Image classification data set "dataset_split" (AnGelo1007/cropintel-ai-platform on GitHub). Class labels (5): corn, eggplant, pepper, rice, tomato.

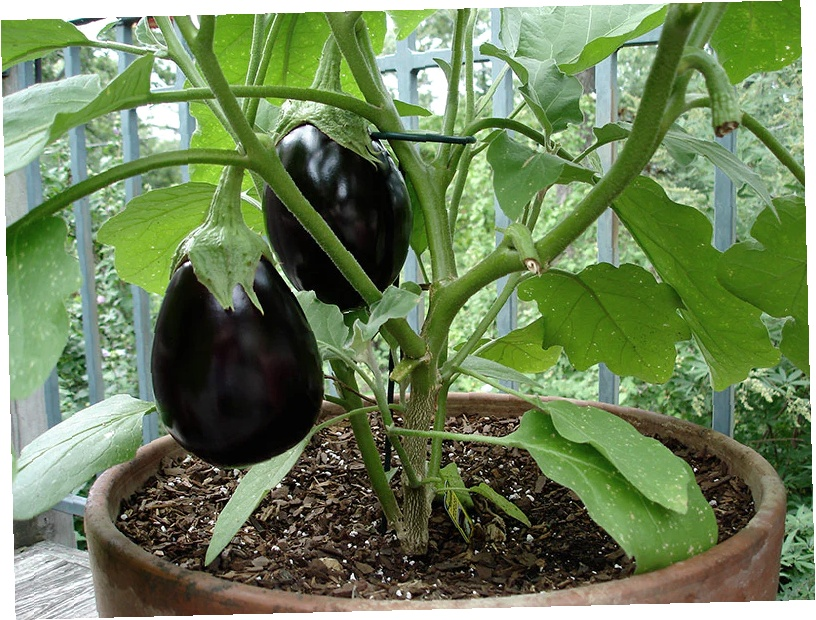
Label: eggplant

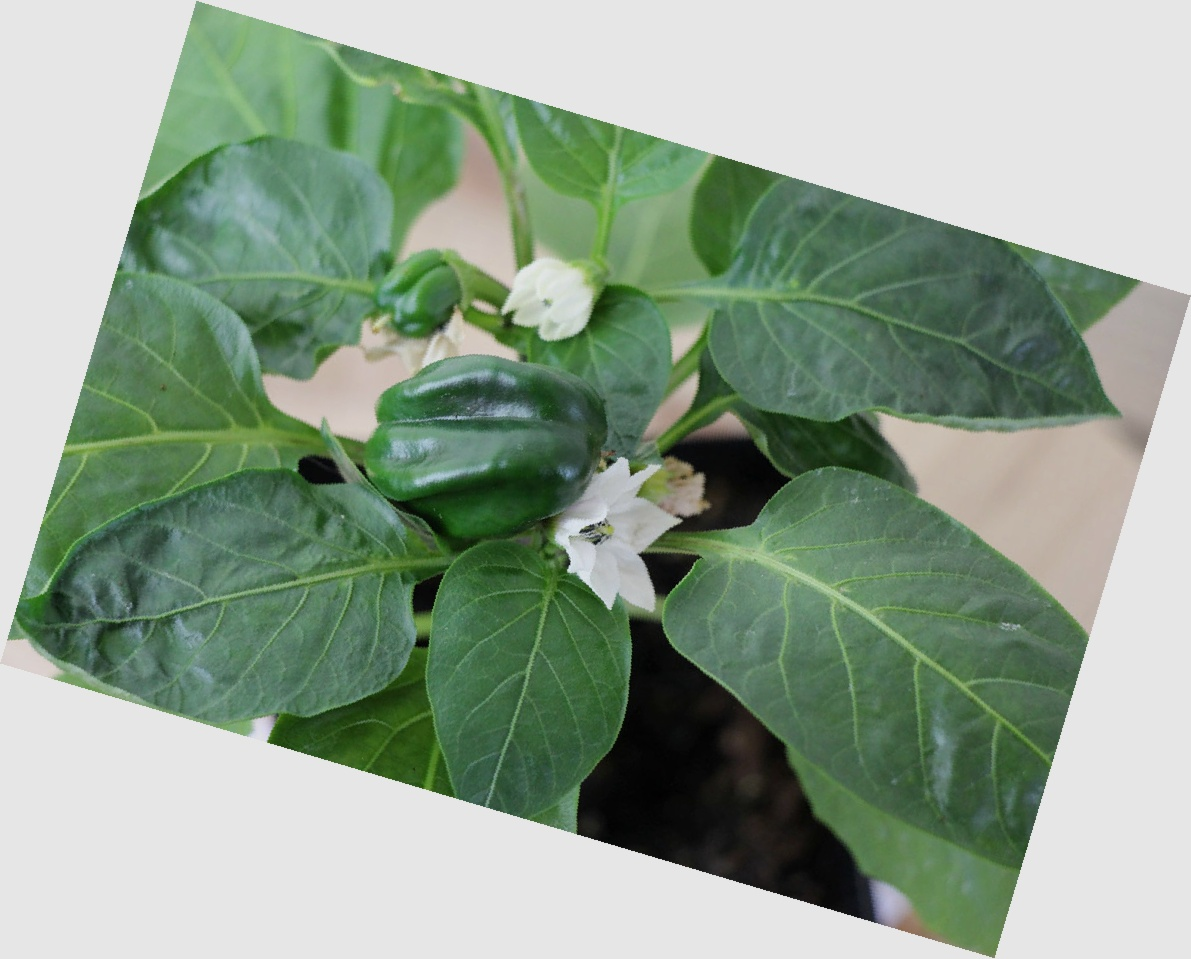
Label: pepper

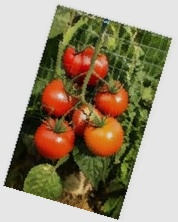
Label: tomato

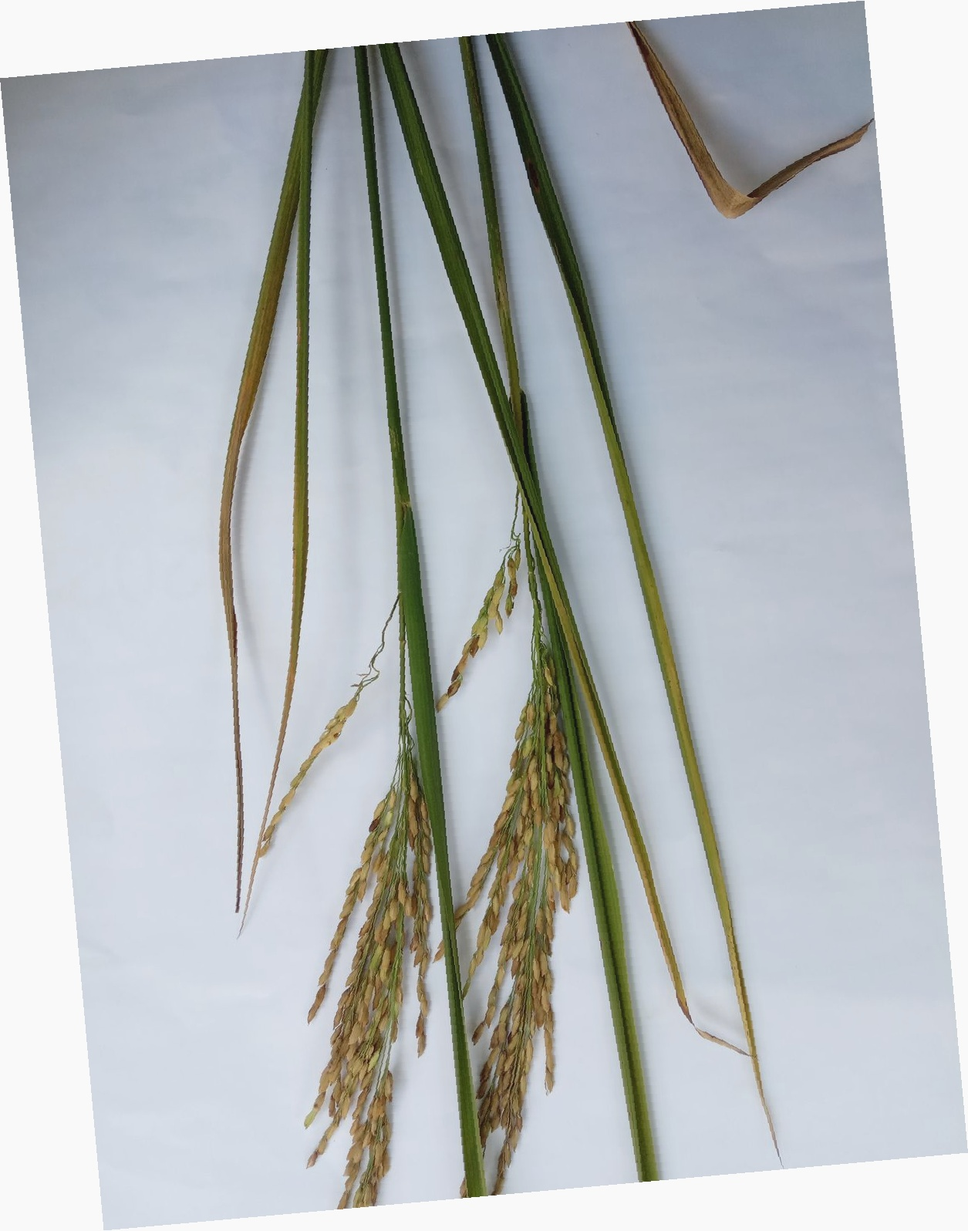
Label: rice

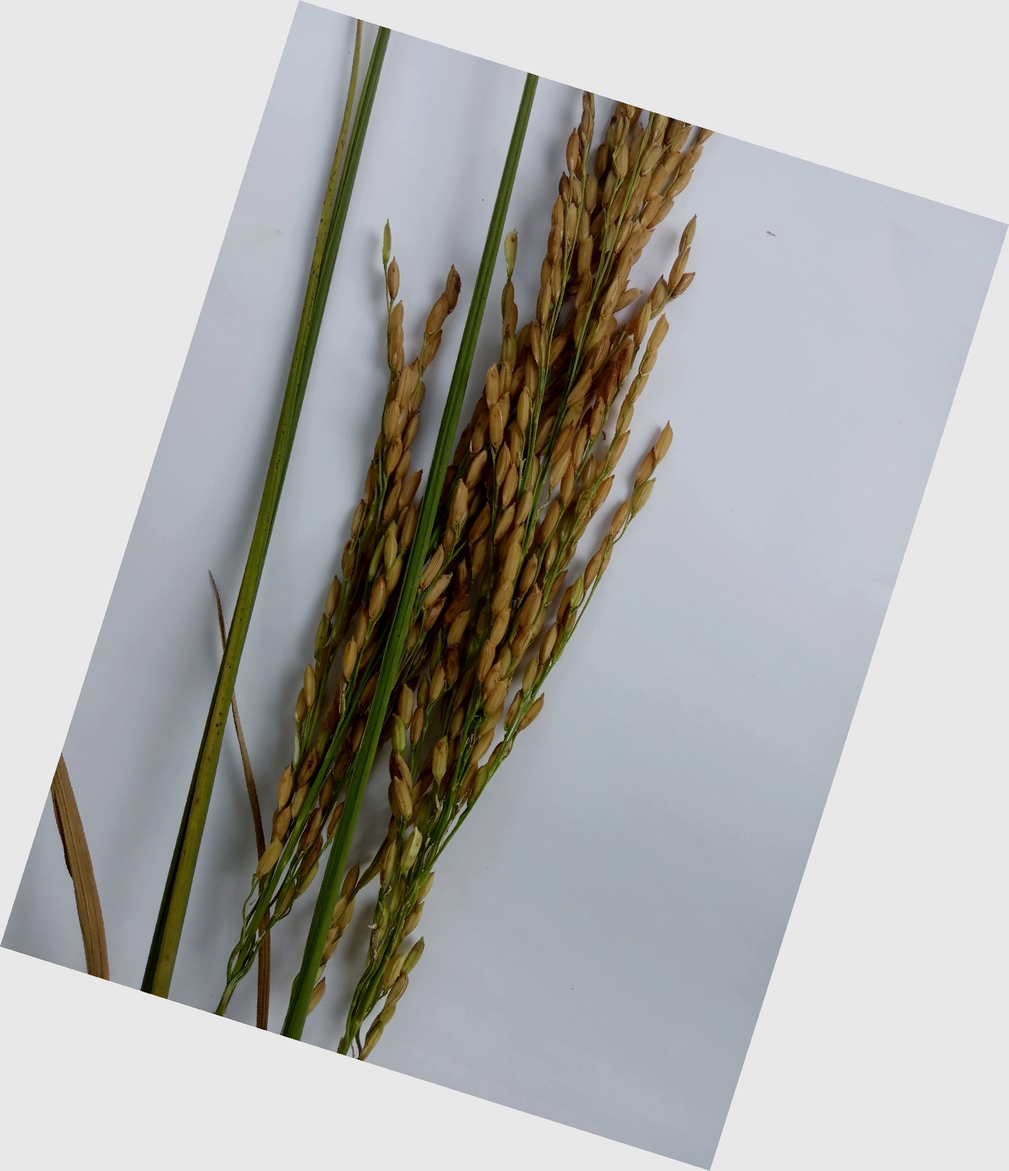
Label: rice

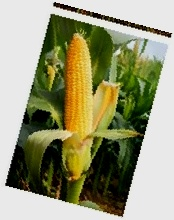
Label: corn
